Image classification data set "picture" (hk-railway/picturebook on GitHub). Class labels (18): JR bus, JR ETC, JR EXP DC, JR EXP EC, JR ferry, JR local&etc PC, JR local diesel car, JR LOCAL EC1, JR LOCAL EC2, JR local hybrid car, JR LOCO, JR maglev, JR shinkansen, JR super express diesel car, JR super express electric car, JR superexp ec(jnr1), JR superexp ec(jnr2), JR super express passenger car.

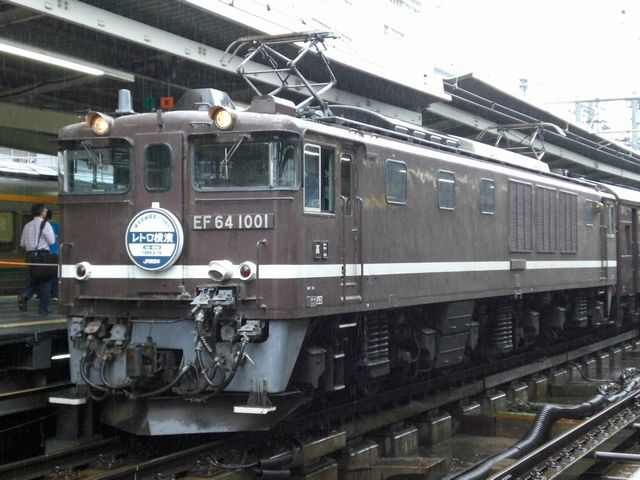
Label: JR LOCO

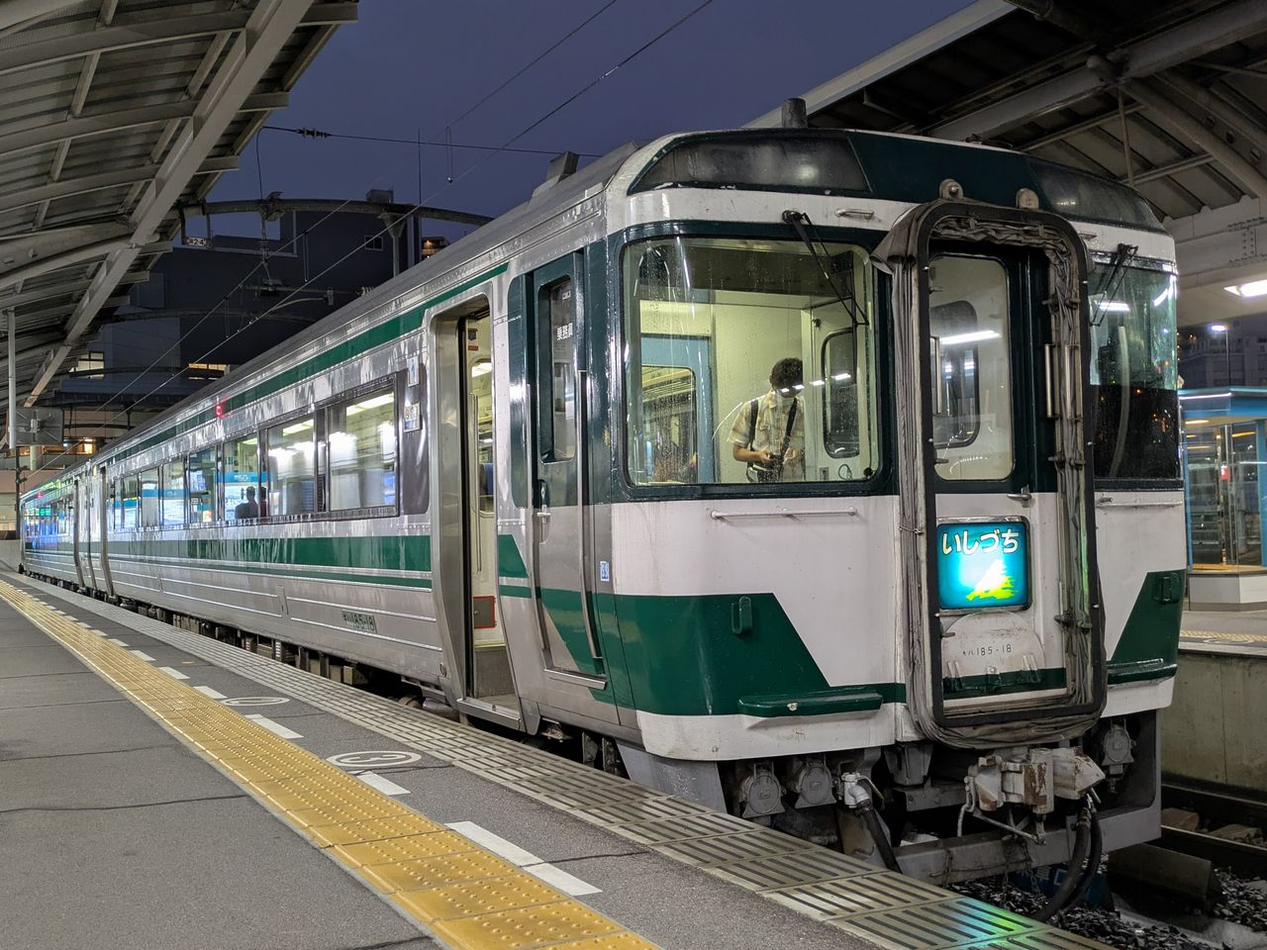
Label: JR super express diesel car

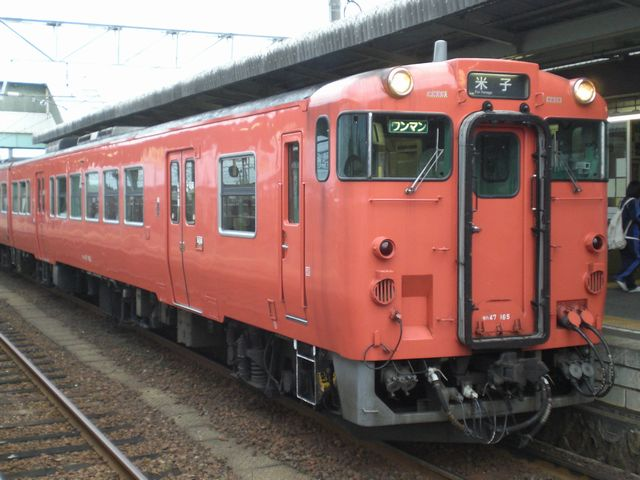
Label: JR local diesel car

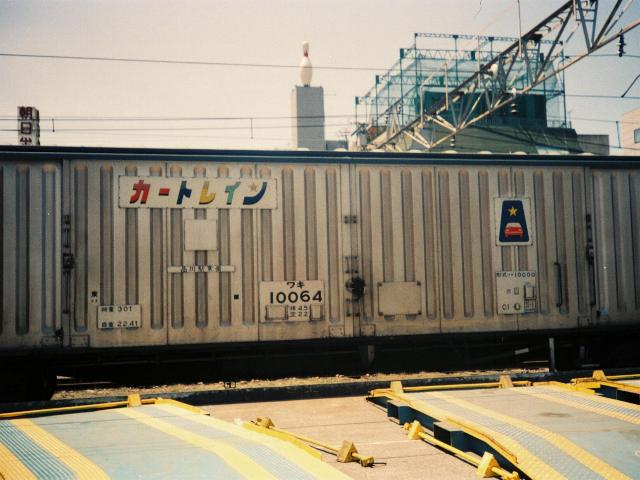
Label: JR local&etc PC

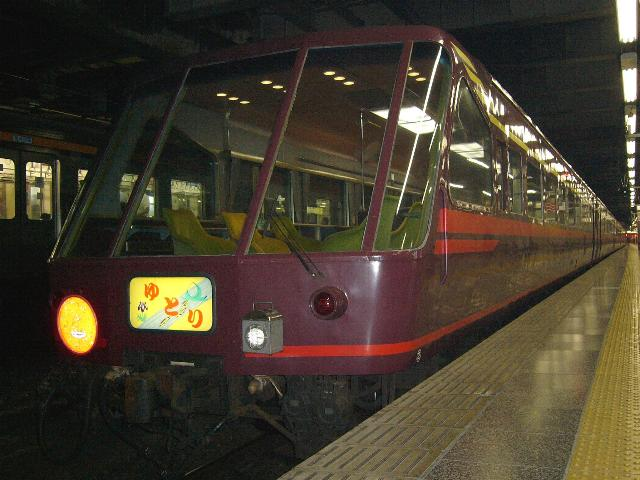
Label: JR super express passenger car

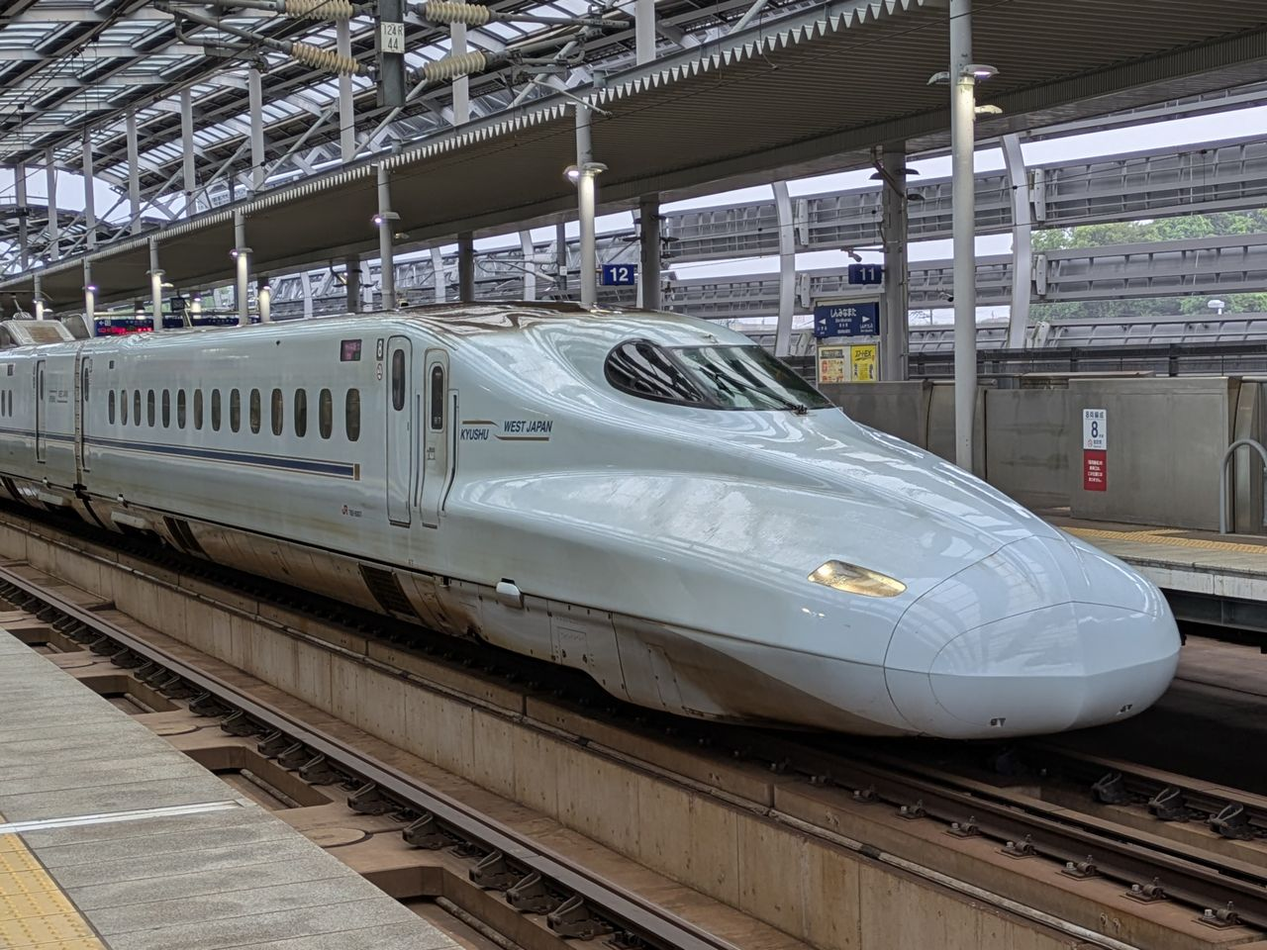
Label: JR shinkansen
